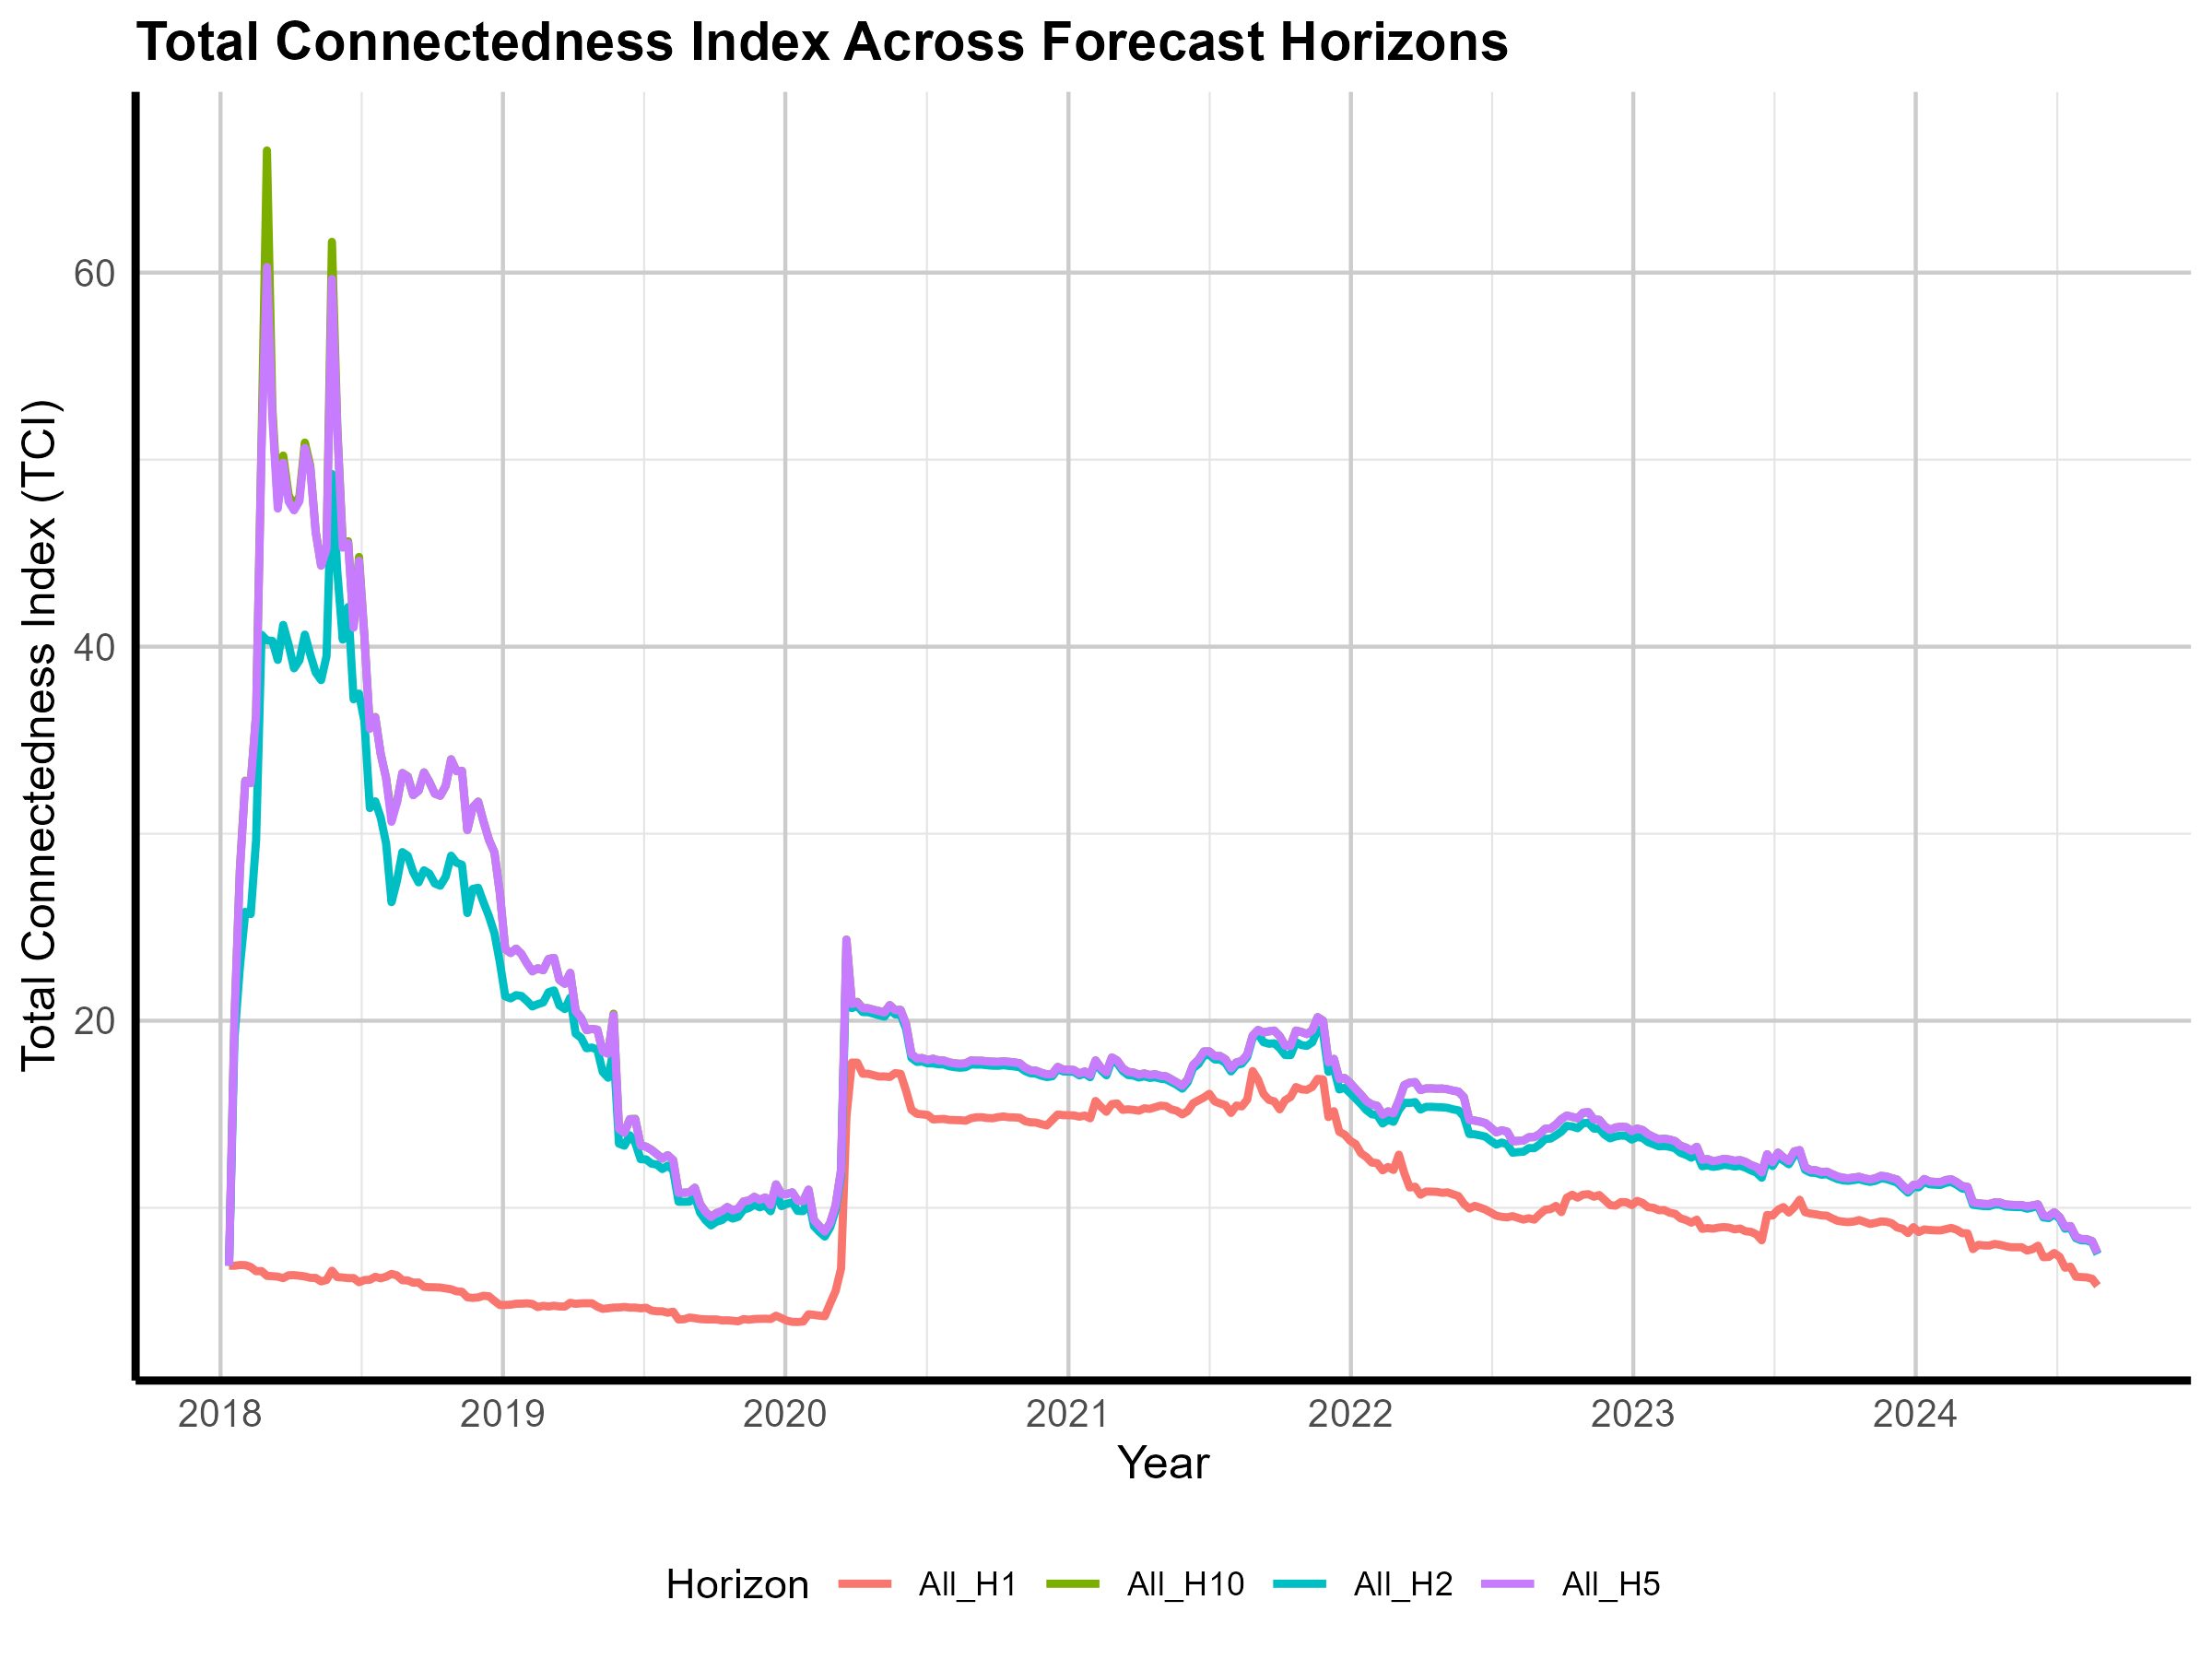

The table this chart was drawn from, first rows:
Date, All_H1, All_H2, All_H5, All_H10
2018-01-12, 6.904, 6.904, 6.904, 6.904
2018-01-19, 6.9, 19.04, 20.02, 20.02
2018-01-26, 6.938, 22.88, 27.98, 28.1
2018-02-02, 6.932, 25.82, 32.81, 32.84
2018-02-09, 6.833, 25.7, 32.7, 32.72
2018-02-16, 6.609, 29.66, 36.37, 36.4
2018-02-23, 6.615, 40.63, 50.6, 51
2018-03-02, 6.36, 40.34, 60.3, 66.53
2018-03-09, 6.341, 40.31, 52.27, 52.76
2018-03-16, 6.317, 39.29, 47.39, 47.7
2018-03-23, 6.238, 41.16, 49.83, 50.22
2018-03-30, 6.391, 40.11, 47.76, 48.11
2018-04-06, 6.397, 38.84, 47.29, 47.51
2018-04-13, 6.365, 39.27, 47.78, 48.04
2018-04-20, 6.328, 40.65, 50.63, 50.91
2018-04-27, 6.254, 39.58, 49.54, 49.68
2018-05-04, 6.248, 38.63, 46.1, 46.16
2018-05-11, 6.063, 38.21, 44.33, 44.36
2018-05-18, 6.139, 39.49, 45.22, 45.33
2018-05-25, 6.633, 49.23, 59.66, 61.64
2018-06-01, 6.29, 43.99, 51.5, 51.69
2018-06-08, 6.272, 40.38, 45.29, 45.47
2018-06-15, 6.239, 42.12, 45.54, 45.63
2018-06-22, 6.241, 37.19, 41.02, 41.12
2018-06-29, 6.021, 37.49, 44.59, 44.8
2018-07-06, 6.136, 36.01, 40.51, 40.54
2018-07-13, 6.151, 31.37, 35.61, 35.63
2018-07-20, 6.308, 31.73, 36.22, 36.24
2018-07-27, 6.229, 30.87, 34.26, 34.27
2018-08-03, 6.315, 29.49, 32.97, 32.98
2018-08-10, 6.463, 26.34, 30.64, 30.97
2018-08-17, 6.384, 27.47, 31.66, 31.67
2018-08-24, 6.126, 29.02, 33.24, 33.25
2018-08-31, 6.112, 28.82, 33.05, 33.06
2018-09-07, 5.995, 27.95, 32.06, 32.07
2018-09-14, 6.004, 27.4, 32.3, 32.3
2018-09-21, 5.773, 28.04, 33.27, 33.28
2018-09-28, 5.752, 27.86, 32.76, 32.77
2018-10-05, 5.748, 27.34, 32.14, 32.14
2018-10-12, 5.735, 27.22, 32.03, 32.03
2018-10-19, 5.689, 27.7, 32.55, 32.55
2018-10-26, 5.643, 28.82, 33.97, 33.98
2018-11-02, 5.535, 28.45, 33.34, 33.35
2018-11-09, 5.51, 28.34, 33.35, 33.36
2018-11-16, 5.216, 25.76, 30.19, 30.2
2018-11-23, 5.181, 27.05, 31.39, 31.41
2018-11-30, 5.208, 27.11, 31.71, 31.72
2018-12-07, 5.296, 26.32, 30.64, 30.64
2018-12-14, 5.264, 25.58, 29.67, 29.67
2018-12-21, 5.023, 24.68, 29, 29
2018-12-28, 4.8, 23.13, 26.83, 26.83
2019-01-04, 4.804, 21.3, 23.83, 23.83
2019-01-11, 4.819, 21.19, 23.62, 23.62
2019-01-18, 4.867, 21.37, 23.85, 23.85
2019-01-25, 4.873, 21.32, 23.56, 23.57
2019-02-01, 4.892, 21.06, 23.07, 23.07
2019-02-08, 4.858, 20.76, 22.64, 22.64
2019-02-15, 4.692, 20.89, 22.8, 22.8
2019-02-22, 4.757, 20.98, 22.7, 22.7
2019-03-01, 4.72, 21.52, 23.3, 23.3
... 286 more rows
